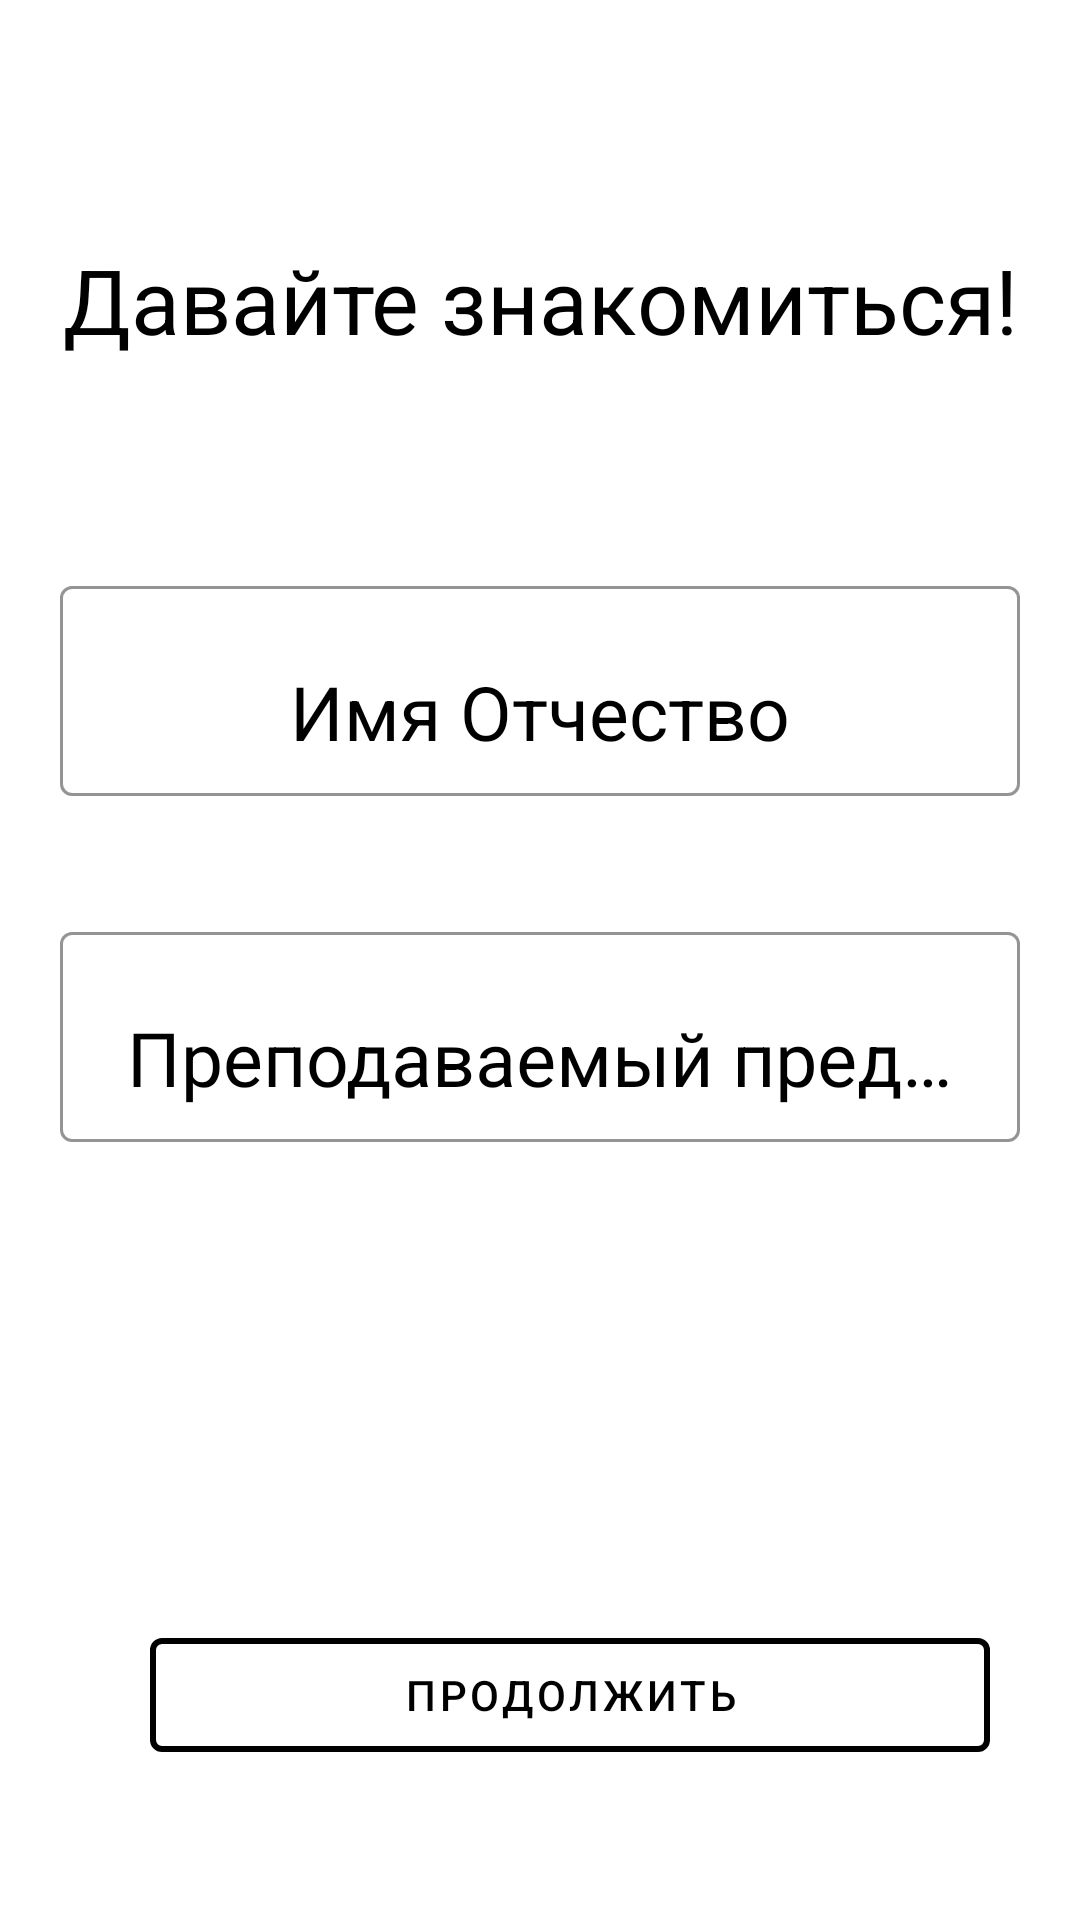

Reconstruct the res/layout file that produces this screen, plus the resources it refers to.
<!-- AndroidManifest.xml: application theme Theme.YourClassBook -->
<!-- res/layout/activity_authorization.xml -->
<?xml version="1.0" encoding="utf-8"?>
<androidx.appcompat.widget.LinearLayoutCompat xmlns:android="http://schemas.android.com/apk/res/android"
    xmlns:tools="http://schemas.android.com/tools"
    android:layout_width="match_parent"
    android:layout_height="match_parent"
    xmlns:app="http://schemas.android.com/apk/res-auto"
    tools:context=".presentation.view.AuthorizationActivity"
    android:orientation="vertical"
    android:gravity="center">
   <androidx.appcompat.widget.LinearLayoutCompat
       android:layout_width="match_parent"
       android:layout_height="100dp"
       android:gravity="center"
       android:layout_marginBottom="40dp">
      <TextView
          android:layout_width="match_parent"
          android:layout_height="wrap_content"
          android:text="Давайте знакомиться!"
          android:textColor="@color/black"
          android:textStyle="normal"
          android:gravity="center"
          android:textSize="30dp"/>
   </androidx.appcompat.widget.LinearLayoutCompat>
<androidx.appcompat.widget.LinearLayoutCompat
    android:layout_width="match_parent"
    android:layout_height="400dp"
    android:paddingEnd="20dp"
    android:orientation="vertical"
    android:paddingStart="20dp">

   <com.google.android.material.textfield.TextInputLayout
       android:id="@+id/textInputLayout"
       style="@style/Widget.MaterialComponents.TextInputLayout.OutlinedBox"
       android:layout_width="match_parent"
       android:layout_height="wrap_content"
       app:boxStrokeColor="@color/black"
       android:textColorHint="@color/black"
       android:hint="@string/FIO"
       app:strokeColor="@color/black"
       app:strokeWidth="2dp"
       >
   <com.google.android.material.textfield.TextInputEditText
       android:layout_width="match_parent"
       android:layout_height="70dp"
       android:textSize="25sp"
       android:textColorHint="@color/black"
       android:textColor="@color/black"
       android:gravity="center"
       style="@style/Widget.MaterialComponents.TextInputLayout.FilledBox.Dense"
       />

   </com.google.android.material.textfield.TextInputLayout>

   <com.google.android.material.textfield.TextInputLayout
       android:layout_marginTop="40dp"
       android:id="@+id/textInputLayout1"
       style="@style/Widget.MaterialComponents.TextInputLayout.OutlinedBox"
       android:layout_width="match_parent"
       android:layout_height="wrap_content"
       app:boxStrokeColor="@color/black"
       android:textColorHint="@color/black"
       android:hint="@string/hint_for_subject"
       app:strokeColor="@color/black"
       app:strokeWidth="2dp"
       >
      <com.google.android.material.textfield.TextInputEditText
          android:layout_width="match_parent"
          android:layout_height="70dp"
          android:textSize="25sp"
          android:gravity="center"
          android:textColorHint="@color/black"
          android:textColor="@color/black"
          style="@style/Widget.MaterialComponents.TextInputLayout.FilledBox.Dense"
          />

   </com.google.android.material.textfield.TextInputLayout>
   <androidx.appcompat.widget.LinearLayoutCompat
       android:layout_width="match_parent"
       android:layout_height="0dip"
       android:layout_weight="1"
       android:gravity="center|bottom"
       android:orientation="horizontal"
       android:layout_marginStart="20dp"
       android:layout_marginEnd="10dp">

      <com.google.android.material.button.MaterialButton
          android:id="@+id/button_continue"
          style="@style/Widget.MaterialComponents.Button.OutlinedButton"
          android:layout_width="0dp"
          android:layout_height="50dp"
          android:text="@string/cont"
          android:shape="rectangle"
          android:layout_marginStart="10dp"
          android:textColor="@color/black"
          app:strokeColor="@color/black"
          app:strokeWidth="2dp"
          android:layout_weight="1"/>

   </androidx.appcompat.widget.LinearLayoutCompat>
</androidx.appcompat.widget.LinearLayoutCompat>
</androidx.appcompat.widget.LinearLayoutCompat>
<!-- resources referenced by this layout -->
<resources>
  <color name="black">#FF000000</color>
  <string name="FIO">Имя Отчество</string>
  <string name="cont">Продолжить</string>
  <string name="hint_for_subject">Преподаваемый предмет</string>
  <style name="Theme.YourClassBook" parent="Theme.MaterialComponents.DayNight.NoActionBar">
          
          <item name="colorPrimary">@color/purple_500</item>
          <item name="colorPrimaryVariant">@color/purple_700</item>
          <item name="colorOnPrimary">@color/white</item>
          
          <item name="colorSecondary">@color/teal_200</item>
          <item name="colorSecondaryVariant">@color/teal_700</item>
          <item name="colorOnSecondary">@color/black</item>
          
          <item name="android:statusBarColor" tools:targetApi="l">?attr/colorPrimaryVariant</item>
          
      </style>
  <color name="purple_500">#FF6200EE</color>
  <color name="purple_700">#FF3700B3</color>
  <color name="white">#FFFFFFFF</color>
  <color name="teal_200">#FF03DAC5</color>
  <color name="teal_700">#FF018786</color>
</resources>
